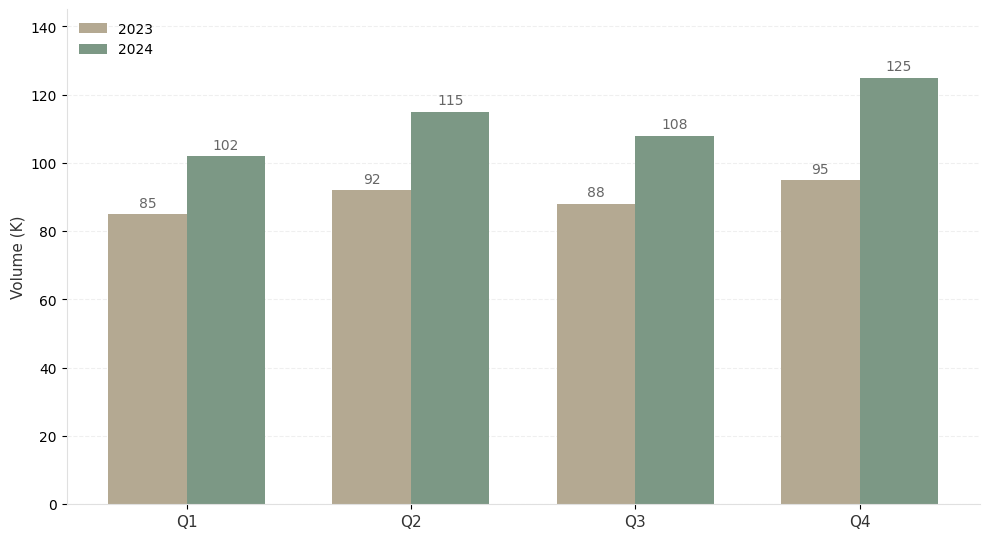
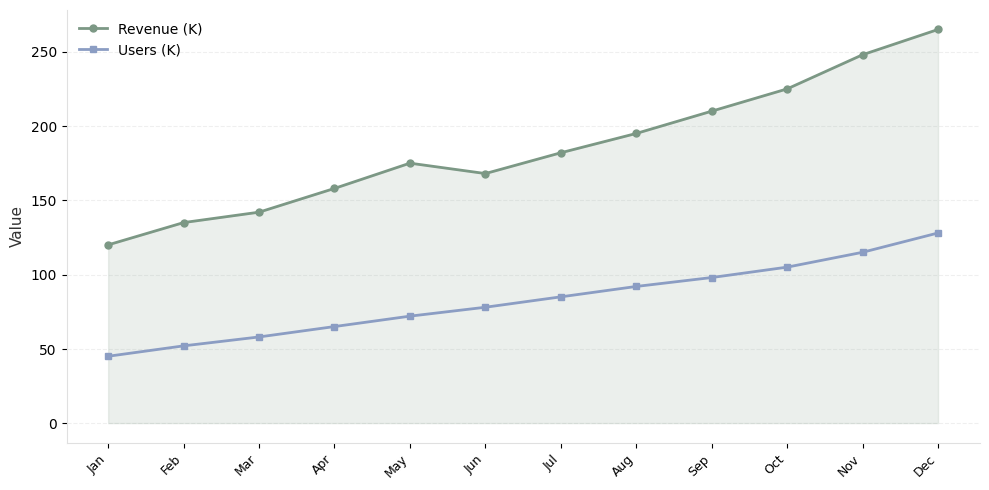
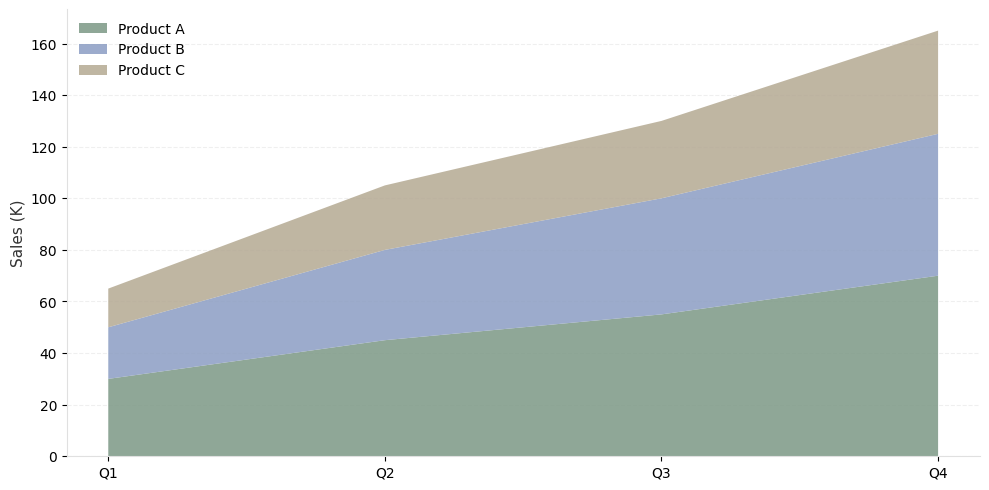
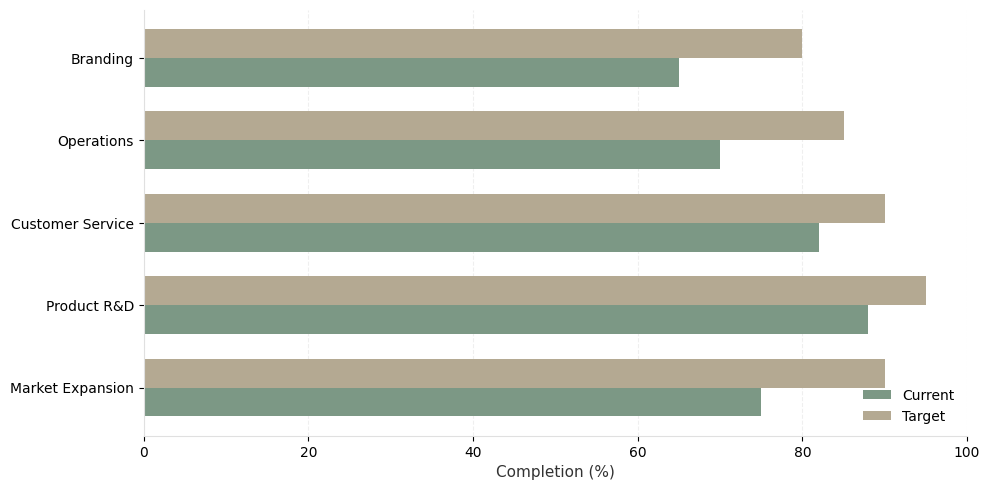
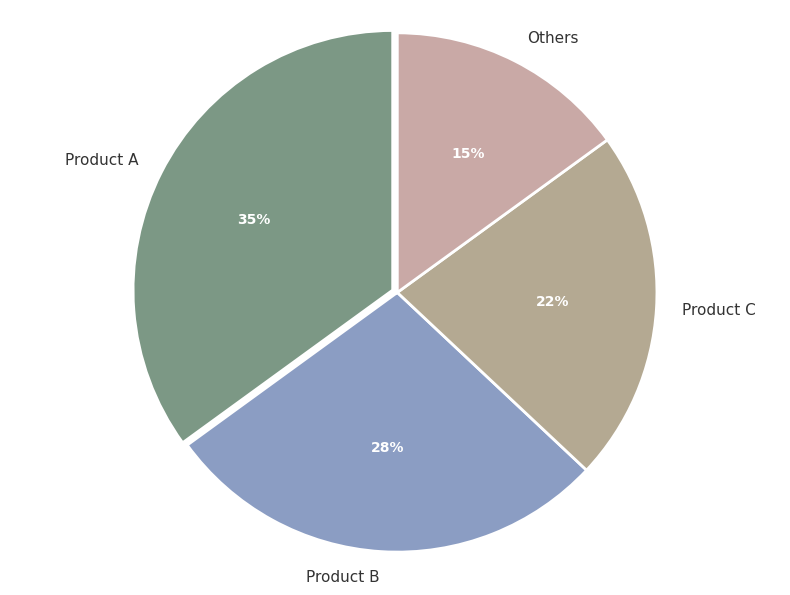

These figures' Python source, in order:
#!/usr/bin/env python
"""
generate_chart.py - Only for complex charts (heatmaps, 3D, radar, etc.)

WARNING: For simple charts (pie, bar, line) use native Word charts!
    Reference scripts/templates/AllInOneTemplate.cs AddPieChart() / AddBarChart()

Use this script only for:
- Heatmaps, 3D charts, radar charts, etc. that Word doesn't natively support
- Complex data visualization (multiple axes, subplots, statistical charts, etc.)

Color scheme: Morandi low-saturation palette
"""
import os
import sys

plt = None
np = None


def print_usage():
    script_name = os.path.basename(sys.argv[0])
    print(f"Usage: python {script_name} [output-dir]")
    print("Generates local PNG chart assets for unsupported or analysis-heavy chart types.")
    print("Output directory: explicit [output-dir], DOCX_ASSET_OUTPUT_DIR, or the current working directory.")
    print("Dependencies: matplotlib + numpy.")
    print("Local PNG assets are working files, not shipped skill outputs.")


def load_chart_dependencies():
    global plt, np

    missing = []
    try:
        import matplotlib.pyplot as imported_plt
    except ImportError:
        imported_plt = None
        missing.append("matplotlib")

    try:
        import numpy as imported_np
    except ImportError:
        imported_np = None
        missing.append("numpy")

    if missing:
        print(
            f"Missing dependency for chart asset generation: {', '.join(missing)}",
            file=sys.stderr,
        )
        print("Install them with: python -m pip install matplotlib numpy", file=sys.stderr)
        print("These PNG assets are local working files, not shipped skill outputs.", file=sys.stderr)
        raise SystemExit(1)

    plt = imported_plt
    np = imported_np

    plt.rcParams['font.sans-serif'] = ['Arial', 'Helvetica', 'DejaVu Sans']
    plt.rcParams['axes.unicode_minus'] = False
    plt.rcParams['axes.prop_cycle'] = plt.cycler(color=CHART_COLORS)

def resolve_output_dir():
    if len(sys.argv) > 1 and sys.argv[1] not in ("-h", "--help", "help"):
        return os.path.abspath(sys.argv[1])

    env_dir = os.environ.get("DOCX_ASSET_OUTPUT_DIR")
    if env_dir:
        return os.path.abspath(env_dir)

    return os.getcwd()


OUTPUT_DIR = resolve_output_dir()

# Morandi Color Palette - low saturation, elegant
MORANDI = {
    'green': '#7C9885',
    'beige': '#B4A992',
    'blue': '#8B9DC3',
    'brown': '#C4A484',
    'rose': '#C9A9A6',
    'sage': '#9CAF88',
}

# Chart color sequence
CHART_COLORS = [
    MORANDI['green'],
    MORANDI['blue'],
    MORANDI['beige'],
    MORANDI['brown'],
    MORANDI['rose'],
    MORANDI['sage'],
]

def create_bar_chart():
    """Create bar chart - Quarterly business growth comparison"""

    fig, ax = plt.subplots(figsize=(10, 5.5), dpi=150)

    # Data
    quarters = ['Q1', 'Q2', 'Q3', 'Q4']
    data_2023 = [85, 92, 88, 95]
    data_2024 = [102, 115, 108, 125]

    x = np.arange(len(quarters))
    width = 0.35

    # Draw bar chart - Morandi colors
    bars1 = ax.bar(x - width/2, data_2023, width, label='2023',
                   color=MORANDI['beige'], edgecolor='none')
    bars2 = ax.bar(x + width/2, data_2024, width, label='2024',
                   color=MORANDI['green'], edgecolor='none')

    # Add value labels
    for bar in bars1:
        height = bar.get_height()
        ax.annotate(f'{int(height)}',
                    xy=(bar.get_x() + bar.get_width() / 2, height),
                    xytext=(0, 3), textcoords="offset points",
                    ha='center', va='bottom', fontsize=10, color='#666666')

    for bar in bars2:
        height = bar.get_height()
        ax.annotate(f'{int(height)}',
                    xy=(bar.get_x() + bar.get_width() / 2, height),
                    xytext=(0, 3), textcoords="offset points",
                    ha='center', va='bottom', fontsize=10, color='#666666')

    # Style settings
    ax.set_ylabel('Volume (K)', fontsize=11, color='#333333')
    ax.set_xticks(x)
    ax.set_xticklabels(quarters, fontsize=11, color='#333333')
    ax.legend(frameon=False, fontsize=10)

    # Remove borders
    ax.spines['top'].set_visible(False)
    ax.spines['right'].set_visible(False)
    ax.spines['left'].set_color('#e0e0e0')
    ax.spines['bottom'].set_color('#e0e0e0')

    # Grid lines
    ax.yaxis.grid(True, linestyle='--', alpha=0.3, color='#cccccc')
    ax.set_axisbelow(True)

    # Y-axis range
    ax.set_ylim(0, 145)

    plt.tight_layout()

    # Save
    chart_path = os.path.join(OUTPUT_DIR, 'chart_bar.png')
    plt.savefig(chart_path, dpi=150, bbox_inches='tight',
                facecolor='white', edgecolor='none')
    plt.close()
    print(f"Generated: {chart_path}")
    return chart_path


def create_line_chart():
    """Create line chart - Monthly trend"""

    fig, ax = plt.subplots(figsize=(10, 5), dpi=150)

    months = ['Jan', 'Feb', 'Mar', 'Apr', 'May', 'Jun',
              'Jul', 'Aug', 'Sep', 'Oct', 'Nov', 'Dec']
    revenue = [120, 135, 142, 158, 175, 168, 182, 195, 210, 225, 248, 265]
    users = [45, 52, 58, 65, 72, 78, 85, 92, 98, 105, 115, 128]

    # Draw lines - Morandi colors
    ax.plot(months, revenue, marker='o', markersize=5, linewidth=2,
            color=MORANDI['green'], label='Revenue (K)')
    ax.plot(months, users, marker='s', markersize=4, linewidth=2,
            color=MORANDI['blue'], label='Users (K)')

    # Fill area
    ax.fill_between(months, revenue, alpha=0.15, color=MORANDI['green'])

    # Style
    ax.set_ylabel('Value', fontsize=11, color='#333333')
    ax.legend(frameon=False, fontsize=10, loc='upper left')

    # Remove borders
    ax.spines['top'].set_visible(False)
    ax.spines['right'].set_visible(False)
    ax.spines['left'].set_color('#e0e0e0')
    ax.spines['bottom'].set_color('#e0e0e0')

    # Grid
    ax.yaxis.grid(True, linestyle='--', alpha=0.3, color='#cccccc')
    ax.set_axisbelow(True)

    # X-axis label rotation
    plt.xticks(rotation=45, ha='right', fontsize=9)

    plt.tight_layout()

    chart_path = os.path.join(OUTPUT_DIR, 'chart_line.png')
    plt.savefig(chart_path, dpi=150, bbox_inches='tight',
                facecolor='white', edgecolor='none')
    plt.close()
    print(f"Generated: {chart_path}")
    return chart_path


def create_area_chart():
    """Create stacked area chart - Cumulative trend"""

    fig, ax = plt.subplots(figsize=(10, 5), dpi=150)

    months = ['Q1', 'Q2', 'Q3', 'Q4']
    product_a = [30, 45, 55, 70]
    product_b = [20, 35, 45, 55]
    product_c = [15, 25, 30, 40]

    # Stacked area chart - Morandi colors
    ax.stackplot(months, product_a, product_b, product_c,
                 labels=['Product A', 'Product B', 'Product C'],
                 colors=[MORANDI['green'], MORANDI['blue'], MORANDI['beige']],
                 alpha=0.85)

    ax.set_ylabel('Sales (K)', fontsize=11, color='#333333')
    ax.legend(loc='upper left', frameon=False, fontsize=10)

    ax.spines['top'].set_visible(False)
    ax.spines['right'].set_visible(False)
    ax.spines['left'].set_color('#e0e0e0')
    ax.spines['bottom'].set_color('#e0e0e0')

    ax.yaxis.grid(True, linestyle='--', alpha=0.3, color='#cccccc')
    ax.set_axisbelow(True)

    plt.tight_layout()

    chart_path = os.path.join(OUTPUT_DIR, 'chart_area.png')
    plt.savefig(chart_path, dpi=150, bbox_inches='tight',
                facecolor='white', edgecolor='none')
    plt.close()
    print(f"Generated: {chart_path}")
    return chart_path


def create_horizontal_bar():
    """Create horizontal bar chart - Comparison"""

    fig, ax = plt.subplots(figsize=(10, 5), dpi=150)

    categories = ['Market Expansion', 'Product R&D', 'Customer Service', 'Operations', 'Branding']
    current = [75, 88, 82, 70, 65]
    target = [90, 95, 90, 85, 80]

    y = np.arange(len(categories))
    height = 0.35

    bars1 = ax.barh(y - height/2, current, height, label='Current',
                    color=MORANDI['green'], edgecolor='none')
    bars2 = ax.barh(y + height/2, target, height, label='Target',
                    color=MORANDI['beige'], edgecolor='none')

    ax.set_xlabel('Completion (%)', fontsize=11, color='#333333')
    ax.set_yticks(y)
    ax.set_yticklabels(categories, fontsize=10)
    ax.legend(frameon=False, fontsize=10, loc='lower right')

    ax.spines['top'].set_visible(False)
    ax.spines['right'].set_visible(False)
    ax.spines['left'].set_color('#e0e0e0')
    ax.spines['bottom'].set_color('#e0e0e0')

    ax.xaxis.grid(True, linestyle='--', alpha=0.3, color='#cccccc')
    ax.set_axisbelow(True)
    ax.set_xlim(0, 100)

    plt.tight_layout()

    chart_path = os.path.join(OUTPUT_DIR, 'chart_hbar.png')
    plt.savefig(chart_path, dpi=150, bbox_inches='tight',
                facecolor='white', edgecolor='none')
    plt.close()
    print(f"Generated: {chart_path}")
    return chart_path


def create_pie_chart():
    """Create pie chart - Market share"""

    fig, ax = plt.subplots(figsize=(8, 6), dpi=150)

    labels = ['Product A', 'Product B', 'Product C', 'Others']
    sizes = [35, 28, 22, 15]
    colors = [MORANDI['green'], MORANDI['blue'], MORANDI['beige'], MORANDI['rose']]
    explode = (0.02, 0, 0, 0)

    wedges, texts, autotexts = ax.pie(sizes, explode=explode, labels=labels,
                                       colors=colors, autopct='%1.0f%%',
                                       startangle=90, pctdistance=0.6,
                                       wedgeprops={'edgecolor': 'white', 'linewidth': 2})

    # Style
    for text in texts:
        text.set_fontsize(11)
        text.set_color('#333333')
    for autotext in autotexts:
        autotext.set_fontsize(10)
        autotext.set_color('white')
        autotext.set_weight('bold')

    ax.axis('equal')

    plt.tight_layout()

    chart_path = os.path.join(OUTPUT_DIR, 'chart_pie.png')
    plt.savefig(chart_path, dpi=150, bbox_inches='tight',
                facecolor='white', edgecolor='none')
    plt.close()
    print(f"Generated: {chart_path}")
    return chart_path


if __name__ == '__main__':
    if len(sys.argv) > 1 and sys.argv[1] in ("-h", "--help", "help"):
        print_usage()
        raise SystemExit(0)

    load_chart_dependencies()
    os.makedirs(OUTPUT_DIR, exist_ok=True)
    create_bar_chart()
    create_line_chart()
    create_area_chart()
    create_horizontal_bar()
    create_pie_chart()
    print("\nAll charts generated with Morandi color scheme")
